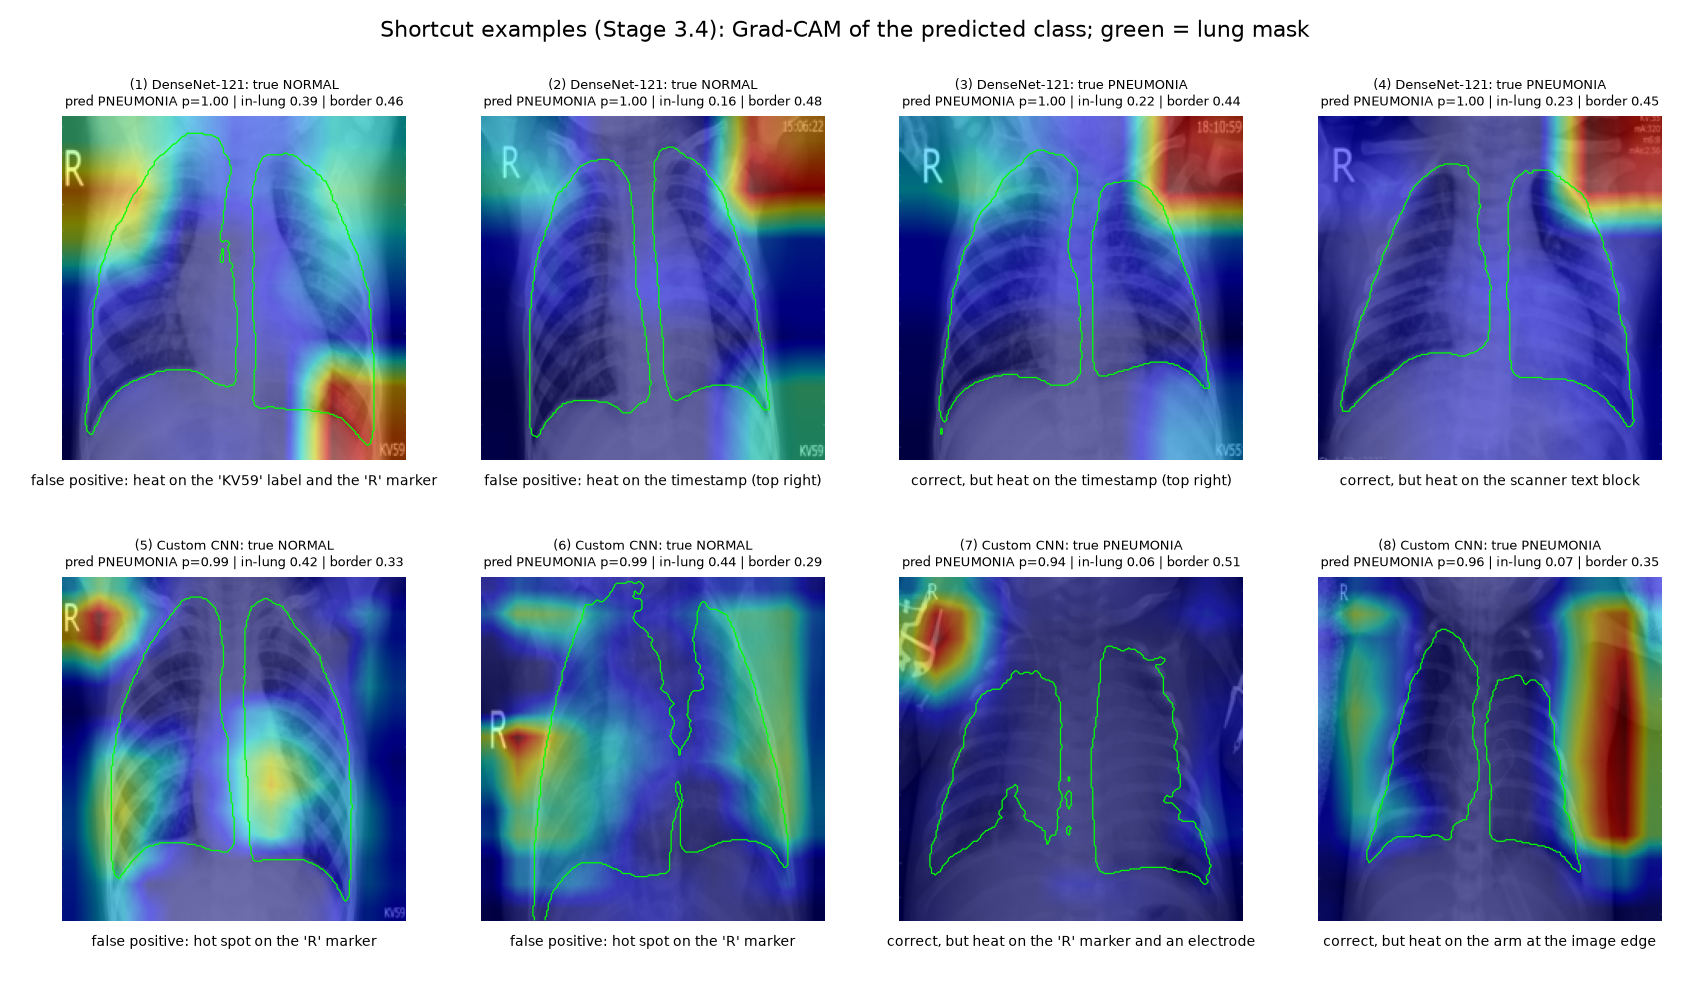

Values plotted in this chart, from the file beside it:
n, image_id, model, label_name, prob_pneumonia, pred, attention_in_lung, border_fraction, note
1, NORMAL_test_NORMAL2-IM-0252-0001, densenet121, NORMAL, 0.9998, 1, 0.3858, 0.4552, false positive: heat on the 'KV59' label…
2, NORMAL_test_NORMAL2-IM-0221-0001, densenet121, NORMAL, 0.9985, 1, 0.1553, 0.4788, false positive: heat on the timestamp (t…
3, PNEUMONIA_test_person28_virus_62, densenet121, PNEUMONIA, 1.0, 1, 0.2163, 0.4423, correct, but heat on the timestamp (top …
4, PNEUMONIA_test_person60_virus_117, densenet121, PNEUMONIA, 0.9999, 1, 0.2255, 0.4469, correct, but heat on the scanner text bl…
5, NORMAL_test_NORMAL2-IM-0206-0001, custom_cnn, NORMAL, 0.9853, 1, 0.4233, 0.3307, false positive: hot spot on the 'R' mark…
6, NORMAL_test_IM-0022-0001, custom_cnn, NORMAL, 0.9939, 1, 0.4382, 0.2903, false positive: hot spot on the 'R' mark…
7, PNEUMONIA_test_person141_bacteria_677, custom_cnn, PNEUMONIA, 0.9446, 1, 0.055, 0.5117, correct, but heat on the 'R' marker and …
8, PNEUMONIA_test_person118_bacteria_560, custom_cnn, PNEUMONIA, 0.9598, 1, 0.0673, 0.3495, correct, but heat on the arm at the imag…
